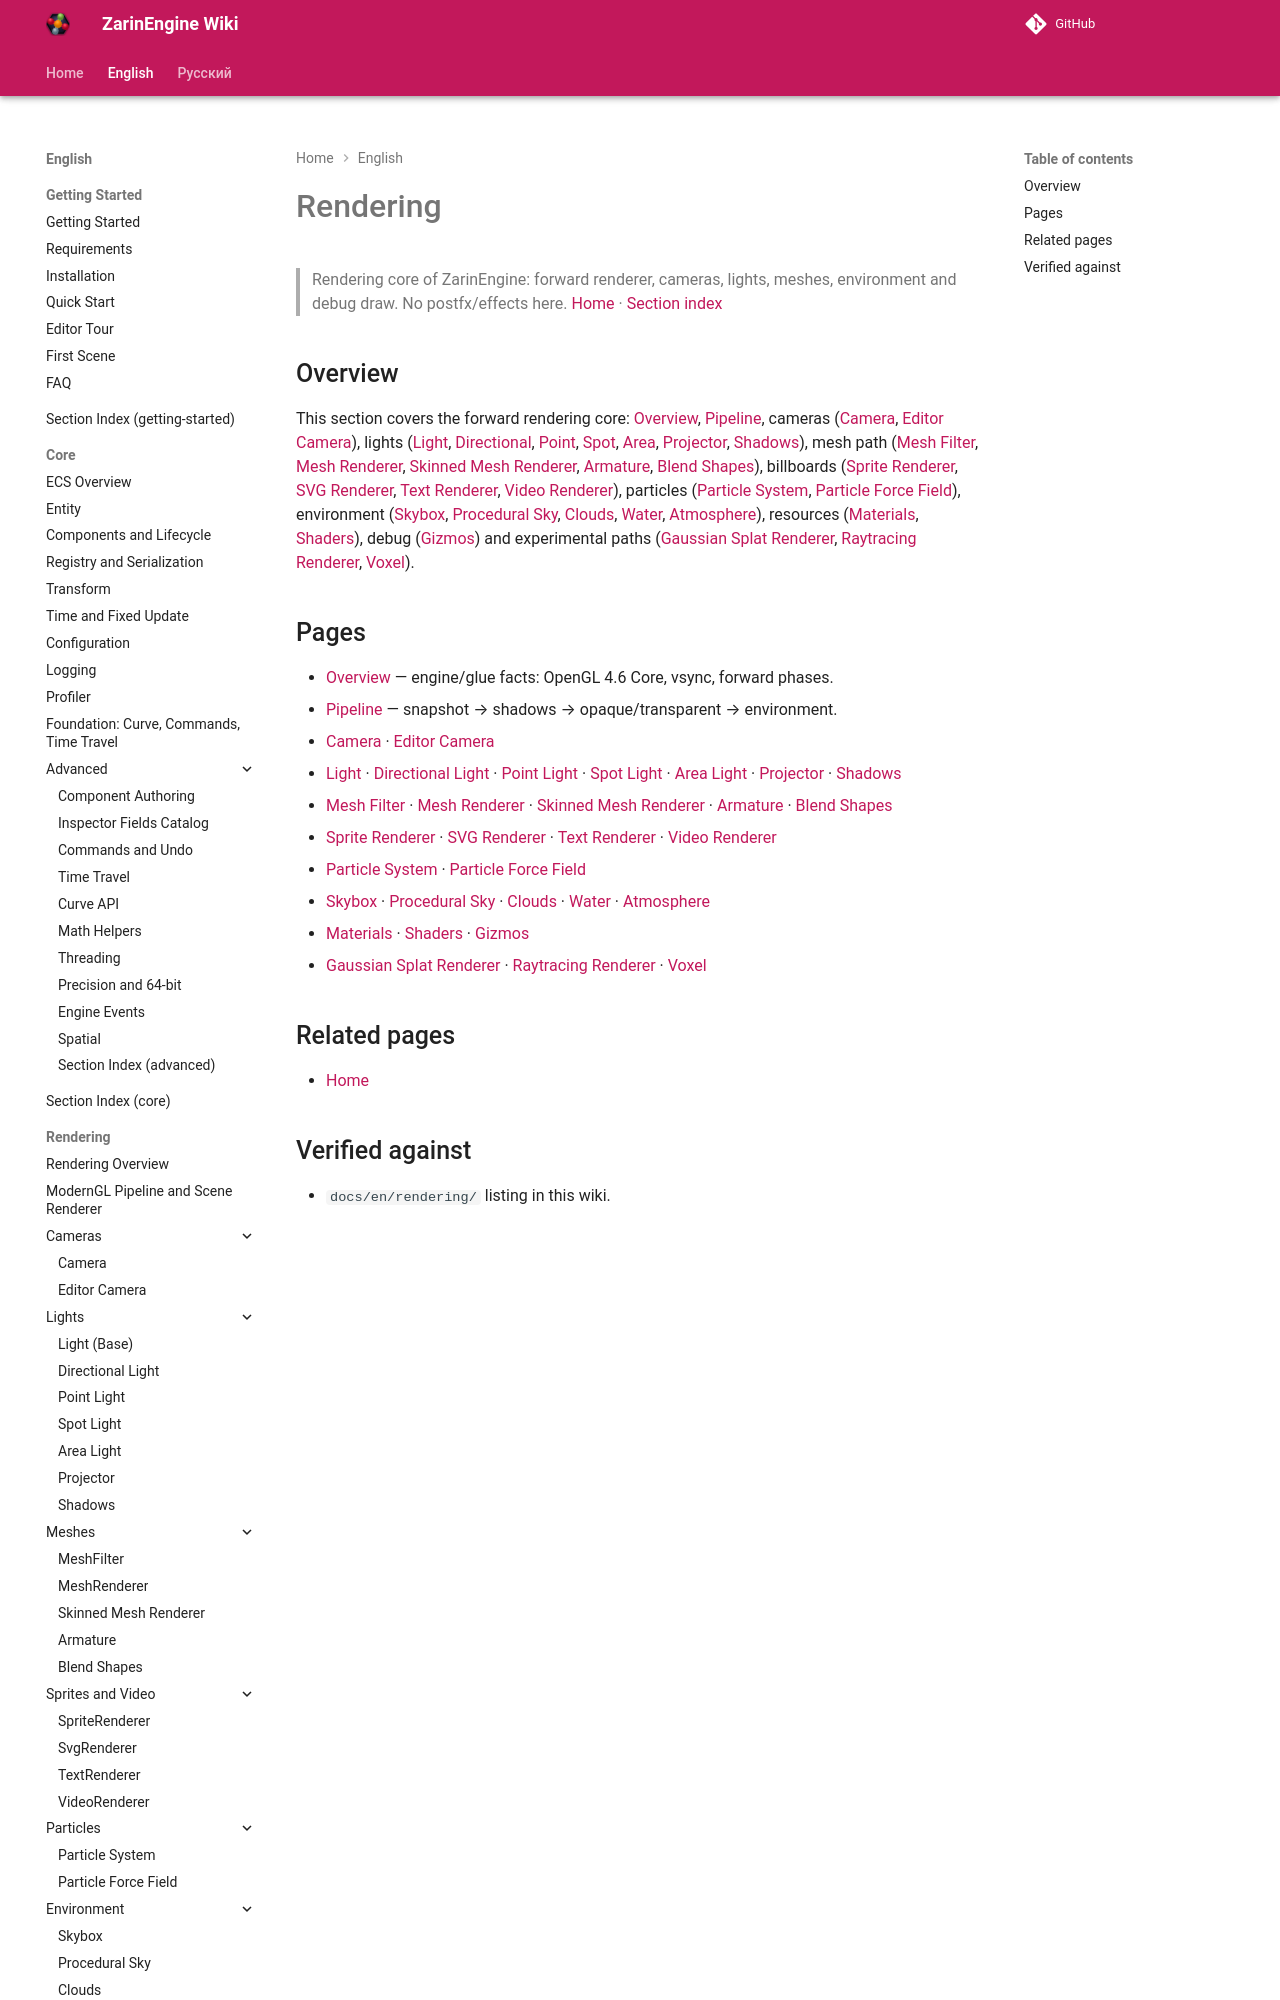

repository: EgorKonstrukt/ZarinEngineWiki · page: en/rendering/_section/index.html · generator: mkdocs

# Rendering
> Rendering core of ZarinEngine: forward renderer, cameras, lights, meshes, environment and debug draw. No postfx/effects here.
[Home](../../index.md) · [Section index](./_section.md)
## Overview
This section covers the forward rendering core: [Overview](./overview.md), [Pipeline](./pipeline.md), cameras ([Camera](./camera.md), [Editor Camera](./editor-camera.md)), lights ([Light](./light.md), [Directional](./directional-light.md), [Point](./point-light.md), [Spot](./spot-light.md), [Area](./area-light.md), [Projector](./projector.md), [S
